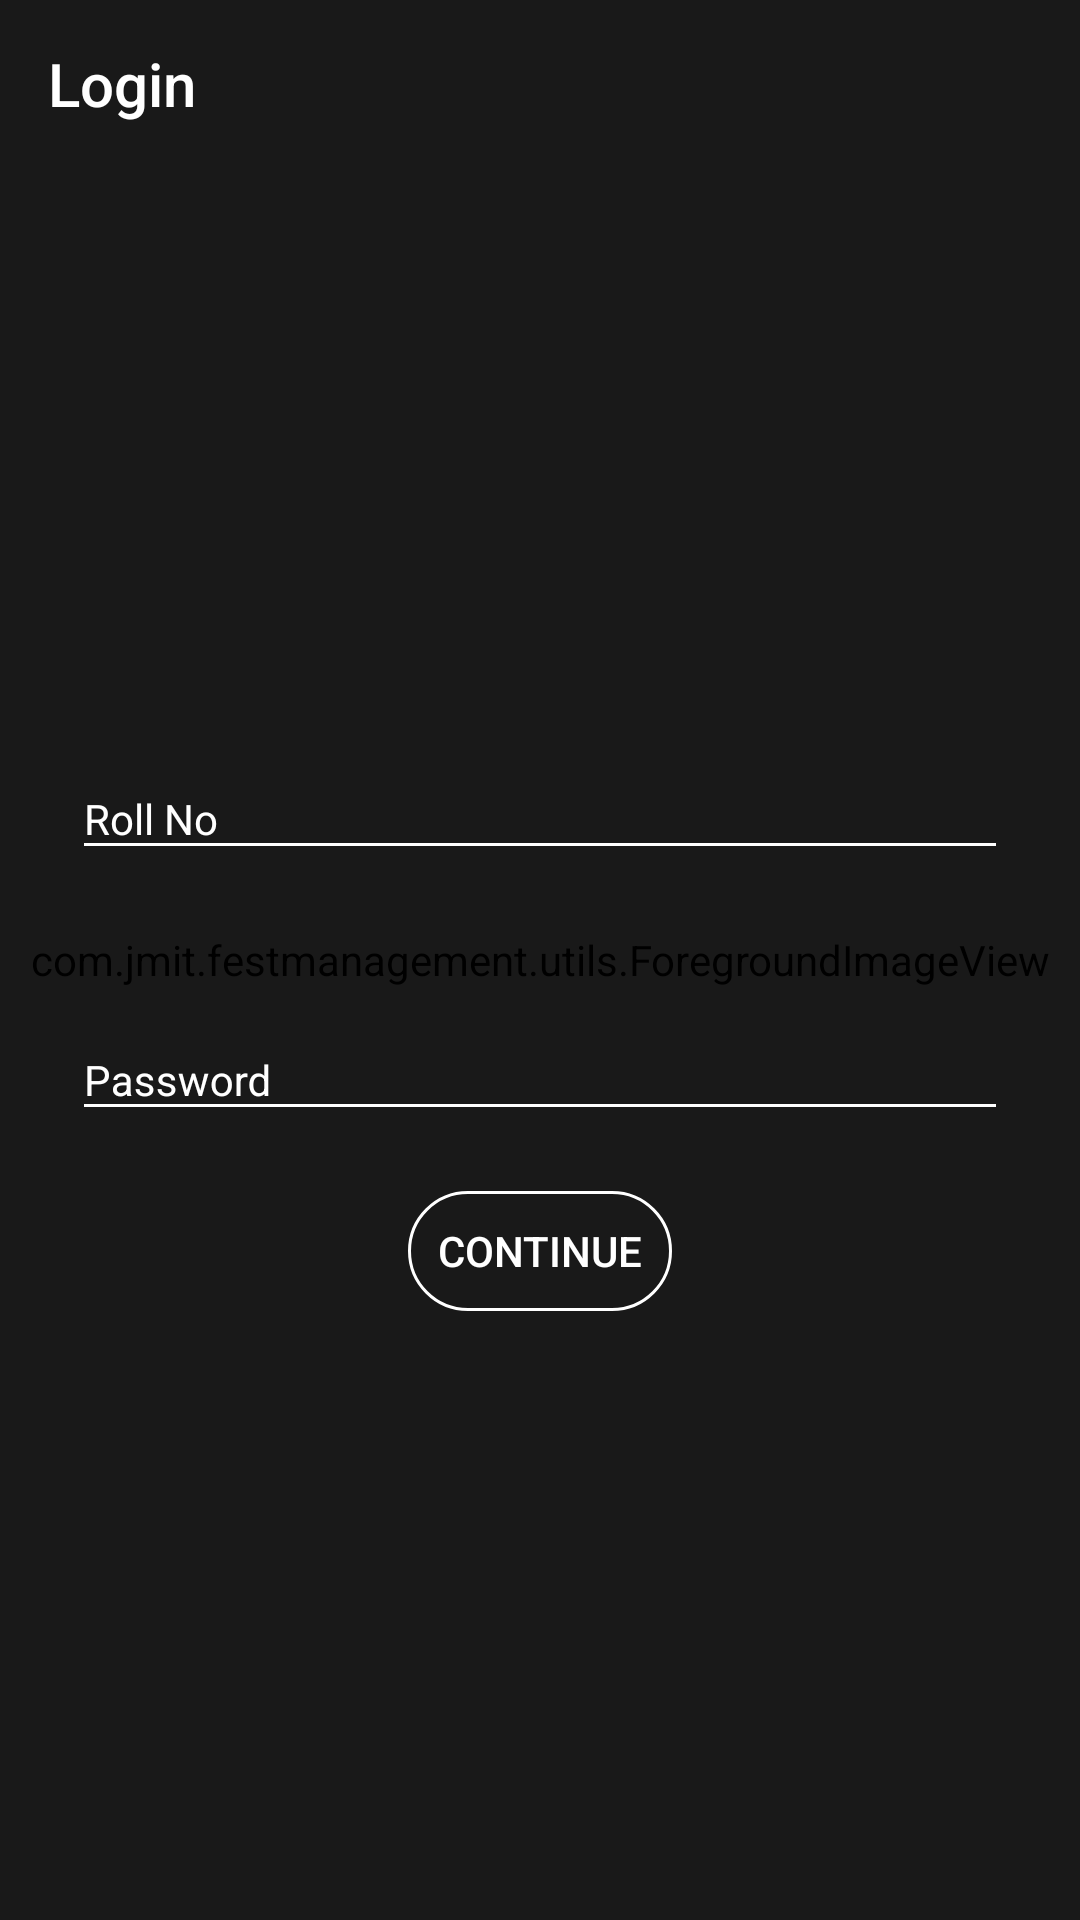

Reconstruct the res/layout file that produces this screen, plus the resources it refers to.
<!-- AndroidManifest.xml: application theme AppTheme.NoActionBar -->
<!-- res/layout/stulogin.xml -->
<android.support.design.widget.CoordinatorLayout xmlns:android="http://schemas.android.com/apk/res/android"
    xmlns:app="http://schemas.android.com/apk/res-auto"
    xmlns:tools="http://schemas.android.com/tools"
    android:id="@+id/main_frame"
    android:layout_width="match_parent"
    android:layout_height="match_parent"
    android:fitsSystemWindows="false"
    tools:context=".activities.SignUpActivity">

    <com.jmit.festmanagement.utils.ForegroundImageView
        android:layout_width="match_parent"
        android:layout_height="match_parent"
        android:foreground="#cc000000"
        android:scaleType="centerCrop"
        android:src="@drawable/jmit" />

    <LinearLayout
        android:layout_width="match_parent"
        android:layout_height="match_parent"
        android:fitsSystemWindows="true"
        android:orientation="vertical">

        <android.support.design.widget.AppBarLayout
            android:layout_width="match_parent"
            android:layout_height="wrap_content"
            android:background="@android:color/transparent"
            android:theme="@style/AppTheme.AppBarOverlay"
            app:elevation="0dp">

            <android.support.v7.widget.Toolbar
                android:id="@+id/toolbar"
                android:layout_width="match_parent"
                android:layout_height="?attr/actionBarSize"
                android:background="@android:color/transparent"
                app:popupTheme="@style/AppTheme.PopupOverlay"
                app:title="Login" />

        </android.support.design.widget.AppBarLayout>

    </LinearLayout>

    <LinearLayout
        android:layout_width="match_parent"
        android:layout_height="match_parent"
        android:gravity="center"
        android:orientation="vertical">

        <android.support.design.widget.TextInputLayout
            android:id="@+id/input_layout_roll"
            android:layout_width="match_parent"
            android:layout_height="wrap_content"
            android:layout_marginLeft="24dp"
            android:layout_marginRight="24dp"
            android:layout_marginTop="40dp"
            app:theme="@style/TextLabel">

            <EditText
                android:id="@+id/editText"
                android:layout_width="match_parent"
                android:layout_height="wrap_content"
                android:textColor="@android:color/white"
                android:layout_above="@+id/stuLogin"
                android:layout_alignParentLeft="true"
                android:layout_alignParentStart="true"
                android:ems="10"
                android:hint="@string/hint_roll"
                android:inputType="number"
                android:singleLine="true"
                android:textColorHint="#ffff0000" />

        </android.support.design.widget.TextInputLayout>

        <android.support.design.widget.TextInputLayout
            android:layout_width="match_parent"
            android:layout_height="wrap_content"
            android:layout_marginLeft="24dp"
            android:layout_marginRight="24dp"
            android:layout_marginTop="40dp"
            app:theme="@style/TextLabel">

        <EditText
            android:id="@+id/editText1"
            android:layout_width="match_parent"
            android:layout_height="wrap_content"
            android:textColor="@android:color/white"
            android:layout_above="@+id/stuLogin"
            android:layout_alignParentLeft="true"
            android:layout_alignParentStart="true"
            android:ems="10"
            android:inputType="textPassword"
            android:hint="Password"
            android:singleLine="true"
            android:textColorHint="#ffff0000" />
</android.support.design.widget.TextInputLayout>
        <Button
            android:id="@+id/stuLogin"
            android:layout_width="wrap_content"
            android:layout_height="40dp"
            android:layout_gravity="center_horizontal"
            android:layout_marginTop="20dp"
            android:background="@drawable/capsule"
            android:foreground="@drawable/ripple_normal"
            android:text="@string/btn_continue"
            android:textColor="@android:color/white" />
    </LinearLayout>

</android.support.design.widget.CoordinatorLayout>
<!-- resources referenced by this layout -->
<resources>
  <!-- drawable capsule (drawable) -->
  <?xml version="1.0" encoding="utf-8"?>
  <selector xmlns:android="http://schemas.android.com/apk/res/android">
      <item android:state_pressed="false">
      <shape
          android:shape="rectangle">
          <corners android:radius="20dp"/> 
          <stroke android:width="1dp" android:color="#fff"/> 
  
      </shape>
      </item>
      <item android:state_pressed="true">
          <shape
              android:shape="rectangle">
              <corners android:radius="20dp"/> 
              <solid  android:color="#7fffffff"/> 
  
          </shape>
      </item>
  </selector>
  <!-- drawable jmit: jpg bitmap (drawable, 167987 bytes) -->
  <!-- drawable ripple_normal (drawable-v21) -->
  <ripple xmlns:android="http://schemas.android.com/apk/res/android"
      android:color="?android:colorControlHighlight">
      
  </ripple>
  <string name="btn_continue">Continue</string>
  <string name="hint_roll">Roll No</string>
  <style name="AppTheme.AppBarOverlay" parent="ThemeOverlay.AppCompat.Dark.ActionBar" />
  <style name="AppTheme.PopupOverlay" parent="ThemeOverlay.AppCompat.Light" />
  <style name="TextLabel" parent="TextAppearance.AppCompat">
          
          <item name="android:textColorHint">@android:color/white</item>
          
          <item name="colorAccent">@android:color/white</item>
          <item name="colorControlNormal">@android:color/white</item>
          <item name="android:textColorHighlight">@android:color/white</item>
          <item name="android:textColorLink">@android:color/white</item>
          <item name="colorControlActivated">@android:color/white</item>
      </style>
  <style name="AppTheme.NoActionBar">
      </style>
</resources>
